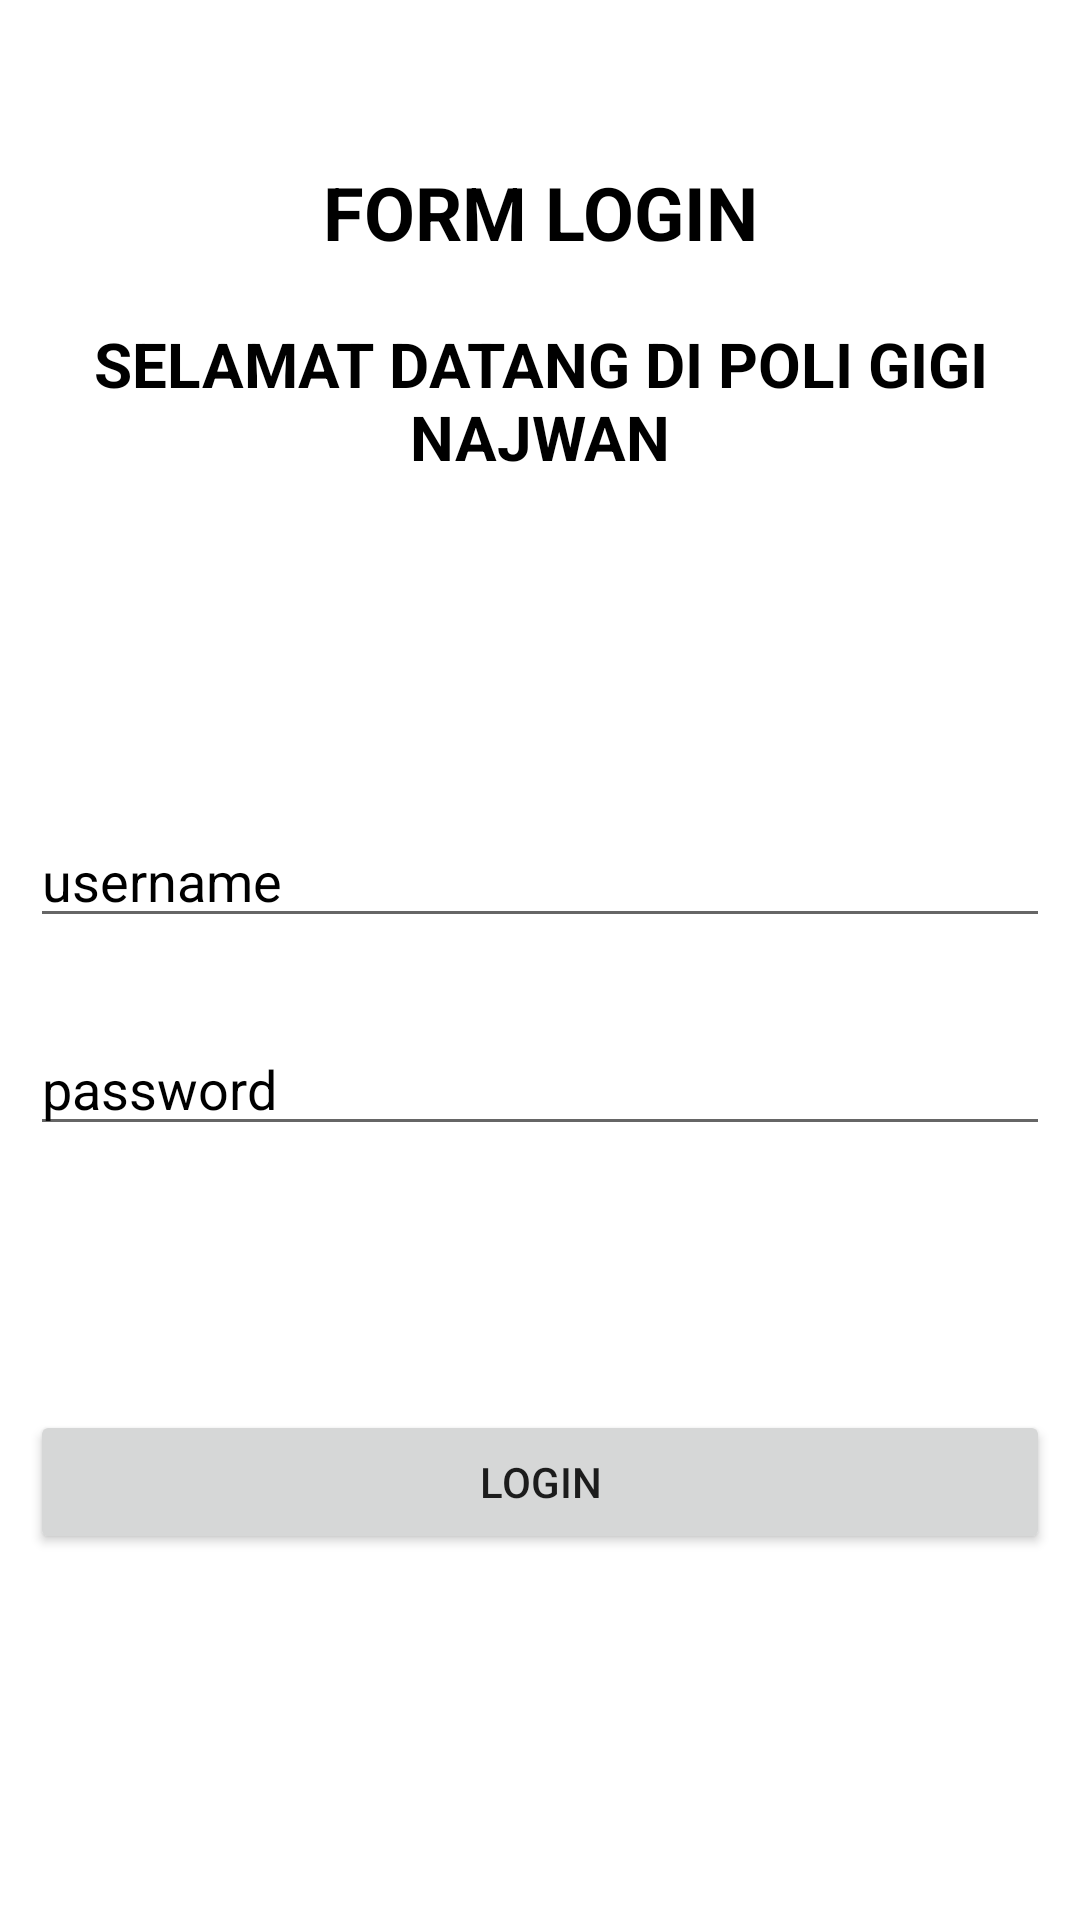

The Android layout XML behind this screen, and the referenced resources:
<!-- AndroidManifest.xml: application theme Theme.SimulasiPoligigiNajwan -->
<!-- res/layout/activity_login.xml -->
<?xml version="1.0" encoding="utf-8"?>
<androidx.constraintlayout.widget.ConstraintLayout xmlns:android="http://schemas.android.com/apk/res/android"
    xmlns:app="http://schemas.android.com/apk/res-auto"
    xmlns:tools="http://schemas.android.com/tools"
    android:layout_width="match_parent"
    android:layout_height="match_parent"
    android:orientation="vertical"
    android:padding="10dp"
    android:background="@drawable/logo2"

    tools:context=".LoginActivity">

    <TextView
        android:id="@+id/view1"
        android:layout_width="match_parent"
        android:layout_height="wrap_content"
        android:layout_marginTop="44dp"
        android:gravity="center"
        android:text="FORM LOGIN"
        android:textSize="12pt"
        android:textStyle="bold"
        android:textColor="@color/black"
        app:layout_constraintTop_toTopOf="parent"
        tools:layout_editor_absoluteX="10dp" />

    <TextView
        android:id="@+id/textView2"
        android:layout_width="match_parent"
        android:layout_height="wrap_content"
        android:layout_marginTop="20dp"
        android:gravity="center"
        android:textSize="10pt"
        android:textStyle="bold"
        android:text="SELAMAT DATANG DI POLI GIGI NAJWAN"
        android:textColor="@color/black"
        app:layout_constraintTop_toBottomOf="@+id/view1"
        tools:layout_editor_absoluteX="0dp" />

    <EditText
        android:id="@+id/username"
        android:layout_width="match_parent"
        android:layout_height="wrap_content"
        android:layout_marginTop="112dp"
        android:ems="10"
        android:textColorHint="@color/black"
        android:hint="username"
        android:inputType="textPersonName"
        android:textColor="@color/black"
        app:layout_constraintTop_toBottomOf="@+id/textView2"
        tools:layout_editor_absoluteX="16dp" />

    <EditText
        android:id="@+id/password"
        android:layout_width="match_parent"
        android:layout_height="wrap_content"
        android:layout_marginTop="28dp"
        android:ems="10"
        android:textColorHint="@color/black"
        android:hint="password"
        android:inputType="textPassword"

        app:layout_constraintTop_toBottomOf="@+id/username"
        tools:layout_editor_absoluteX="10dp" />

    <Button
        android:id="@+id/button"
        android:layout_width="match_parent"
        android:layout_height="wrap_content"
        android:layout_marginTop="88dp"
        android:text="LOGIN"
        app:layout_constraintTop_toBottomOf="@+id/password"
        tools:layout_editor_absoluteX="16dp" />
</androidx.constraintlayout.widget.ConstraintLayout>
<!-- resources referenced by this layout -->
<resources>
  <style name="Theme.SimulasiPoligigiNajwan" parent="Theme.MaterialComponents.DayNight.DarkActionBar">
          
          <item name="colorPrimary">@color/purple_500</item>
          <item name="colorPrimaryVariant">@color/purple_700</item>
          <item name="colorOnPrimary">@color/white</item>
          
          <item name="colorSecondary">@color/teal_200</item>
          <item name="colorSecondaryVariant">@color/teal_700</item>
          <item name="colorOnSecondary">@color/black</item>
          
          <item name="android:statusBarColor">?attr/colorPrimaryVariant</item>
          
      </style>
  <!-- not gathered from this repository: default colours our renderer supplied (Android Studio template values) -->
  <color name="purple_500">#FF6200EE</color>
  <color name="purple_700">#FF3700B3</color>
  <color name="teal_200">#FF03DAC5</color>
  <color name="teal_700">#FF018786</color>
  <color name="black">#FF000000</color>
  <color name="white">#FFFFFFFF</color>
</resources>
